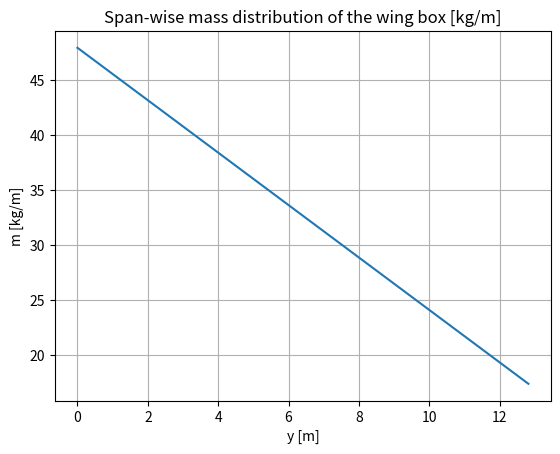
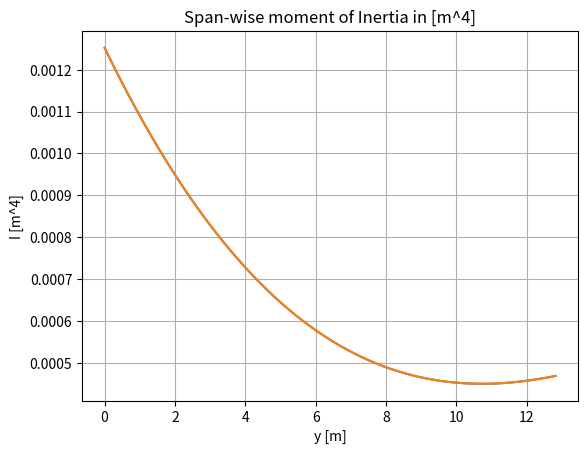

Generate these figures, in order, with matplotlib:
import os
import matplotlib.pyplot as plt
import numpy as np
import scipy as sp


thickness_chord = 0.14
start_point = 0.288
end_point = 0.9
left_side = 0.052700 + 0.052900
right_side = 0.051600 + 0.028600
height = end_point - start_point
span = np.arange(0,12.815,0.001)
t_spar = 0.004
t_skin = 0.002
t_str= 0.0005
l_str= 0.001
A_str = 0.0005
h_str = (A_str-l_str*t_str)/t_str
n_str_top = 2
n_str_bottom = 2
E = 68.94757*10**9
rho = 2700



def chord_length(y):
    return (-0.2472*y + 4.52)


def stringer(left,right,top,bottom,n_str_top,n_str_bottom):    
    str_top = [0]
    str_bottom = [0]

    space_top = top/(n_str_top-1)
    space_bottom = (left-right)/(n_str_bottom-1)
    
    for i in range(n_str_top-1):
       x_top = space_top + str_top[-1]
       str_top.append(x_top)

    for j in range(n_str_bottom-1):
        y_bottom = space_bottom + str_bottom[-1]
       
        str_bottom.append(y_bottom)
        
    
    return str_top,str_bottom

  

def area(c,t_spar,t_skin):
    t = thickness_chord*c
    diff = t - 0.14
    left = left_side + diff
    right = right_side + diff
    height = 0.9*c - 0.288*c
    bottom = np.sqrt((left-right)**2+height**2)
    A1 = height*t_skin
    A2 = left*t_spar
    A3 = right*t_spar
    A4 = bottom*t_skin
    return A1,A2,A3,A4,height,left,right,bottom


def moment_of_inertia(A_str,n_str_top,n_str_bottom,t_spar,t_skin,t_str,h_str):
    
    chords = chord_length(span)
    moment_of_inertia = []
    mass_dist = []
    change = chords[9500]
    for i in chords:
  
        Atop,Aleft,Aright,Abottom,height,left,right,bottom = area(i,t_spar,t_skin)

        c_x = (left**2 + right**2 + left*right)/(3*(left+right))
        c_y = (left+2*right)/(3*(left+right))*height
        
        distance_top = c_x
        distance_bottom = left - np.sqrt((bottom/2)**2/(1+(height/(left-right))**2)) - c_x
        distance_left = left/2 - c_x
        distance_right = right/2 - c_x
        t,b = stringer(left,right,height,bottom,n_str_top,n_str_bottom)
        I_str_bottom = []
        for j in b:
            
            dist = left - c_x - j
            stringer_mom =1/12*h_str**3*t_str+A_str*(dist-(h_str/2))**2
            I_str_bottom.append(stringer_mom)

        
        I_str_bottom = sum(I_str_bottom)

        I_str_top = n_str_top*A_str*(distance_top-(h_str/2))**2

        I_top = 1/12*height*t_skin**3 + Atop*distance_top**2
        I_left = 1/12*t_spar*left**3 + Aleft*distance_left**2
        I_right = 1/12*t_spar*right**3 + Aright*distance_right**2
        I_bottom = 1/12*t_skin*bottom*(bottom**2*((left-right)/bottom)**2)+Abottom*distance_bottom**2
        
        
        I_tot = I_top + I_left + I_right + I_bottom + I_str_bottom + I_str_top
        
        moment_of_inertia.append(I_tot)
        
        area_tot = Atop + Aleft + Abottom + Aright + (n_str_top + n_str_bottom)*A_str
        m_dist = area_tot*rho
        mass_dist.append(m_dist)
    return moment_of_inertia,mass_dist



I,m = moment_of_inertia(A_str,n_str_top,n_str_bottom,t_spar,t_skin,t_str,h_str)


a,b,c,d,e = np.polyfit(span,I,4)

I_2 = a*span**4 + b*span**3 + c*span**2 + d*span + e

a1,b1 = np.polyfit(span,m,1)

def mass(y):
    return a1*y + b1

result, error = sp.integrate.quad(mass, 0, 12.815)

print(result)
print(a1,b1)
plt.plot(span,m)
plt.xlabel('y [m]')
plt.ylabel('m [kg/m]')
plt.title('Span-wise mass distribution of the wing box [kg/m]')
plt.grid(True)
plt.show()
plt.plot(span, I)
plt.plot(span, I_2)
plt.xlabel('y [m]')
plt.ylabel('I [m^4]')
plt.title('Span-wise moment of Inertia in [m^4]')
plt.grid(True)

plt.show()
